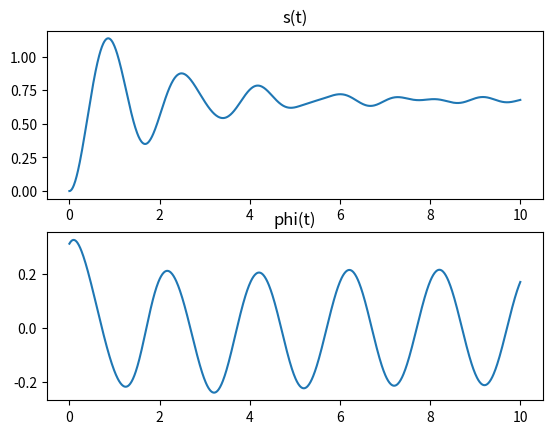
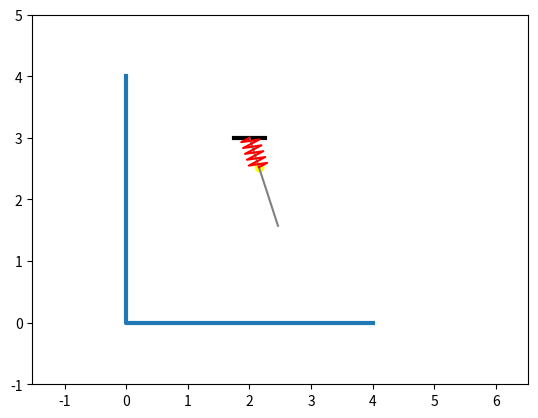

These charts were generated, in order, by the following Python code:
import numpy as np
import matplotlib.pyplot as plt
from matplotlib.animation import FuncAnimation
from scipy.integrate import odeint

def SystDiffEq(y, t, P, l, c, mu, g):
    dy = np.zeros_like(y)
    dy[0] = y[2]
    dy[1] = y[3]

    s = y[0]
    phi = y[1]
    ds = y[2]
    dphi = y[3]

    a11 = 1
    a12 = 0
    a21 = 0
    a22 = (l + s)

    b1 = g * np.cos(phi) - ((mu * g) / P) * ds  - ((c * g) / P) * s + (l + s) * (dphi) ** 2
    b2 = -ds * dphi - g * (l + s) * np.sin(phi)

    detA = a11 * a22 - a12 * a21
    detA1 = b1 * a22 - a12 * b2
    detA2 = a11 * b2 - b1 * a21

    dy[2] = detA1 / detA
    dy[3] = detA2 / detA

    return dy

def spring(start, end, nodes, width):
    nodes = max(int(nodes), 1)

    start, end = np.array(start).reshape((2,)), np.array(end).reshape((2,))

    if (start == end).all():
        return start[0], start[1]

    length = np.linalg.norm(np.subtract(end, start))

    u_t = np.subtract(end, start) / length
    u_n = np.array([[0, -1], [1, 0]]).dot(u_t)

    spring_coords = np.zeros((2, nodes + 2))
    spring_coords[:,0], spring_coords[:,-1] = start, end

    normal_dist = np.sqrt(max(0, width**2 - (length**2 / nodes**2))) / 2

    for i in range(1, nodes + 1):
        spring_coords[:,i] = (
            start
            + ((length * (2 * i - 1) * u_t) / (2 * nodes))
            + (normal_dist * (-1)**i * u_n))

    return spring_coords[0,:], spring_coords[1,:]

def anim(i):
    pM.set_data([M_x[i], M_y[i]])
    OE.set_data([O_x, E_x[i]], [O_y, E_y[i]])
    Spr.set_data(*spring((O_x, O_y), (M_x[i], M_y[i]), 10, 0.3))
    return

steps = 1000
t = np.linspace(0, 10, steps)

y0 = [0, np.pi / 10, 0, 0.3]

P = 20
l = 0.5
c = 30
g = 9.8
mu = 2

Y = odeint(SystDiffEq, y0, t, (P, l, c, mu, g))

s = Y[:, 0]
phi = Y[:, 1]
ds = Y[:, 2]
dphi = Y[:, 3]

Stt = np.zeros_like(t)
Phitt = np.zeros_like(t)
for i in range(len(t)):
    Stt[i] = SystDiffEq(Y[i], t[i], P, l, c, mu, g)[2]
    Phitt[i] = SystDiffEq(Y[i], t[i], P, l, c, mu, g)[3]

diff_solve = plt.figure()
s_plt = diff_solve.add_subplot(2, 1, 1)
plt.title("s(t)")
s_plt.plot(t, s)
phi_plt = diff_solve.add_subplot(2, 1, 2)
plt.title("phi(t)")
phi_plt.plot(t, phi)

x0 = 2
y0 = 3
L = 1.5

O_x = x0
O_y = y0

phi = phi - np.pi / 2

E_x = x0 + L * np.cos(phi)
E_y = y0 + L * np.sin(phi)

L_sping_max = l
L_sping_curr = L_sping_max * np.cos(s)
M_x = x0 + L_sping_curr * np.cos(phi)
M_y = y0 + L_sping_curr * np.sin(phi)

fgr = plt.figure()
gr = fgr.add_subplot(1, 1, 1)
gr.axis('equal')
gr.set(xlim=[0, 5], ylim=[-1, 5])

gr.plot([0, 0, 4], [4, 0, 0], linewidth=3)
gr.plot([1.75, 2.25], [3, 3], 'black', linewidth=3)

pO = gr.plot(O_x, O_y)[0]
pE = gr.plot(E_x[0], E_y[0])[0]
pM = gr.plot(M_x[0], M_y[0], 'yellow', marker='o')[0]
OE = gr.plot([O_x, E_x[0]], [O_y, E_y[0]], 'grey')[0]
Spr = gr.plot(*spring((O_x, O_y), (M_x[0], M_y[0]), 10, 0.3), 'red')[0]

an = FuncAnimation(fgr, anim, frames=steps, interval=1)

plt.show()
